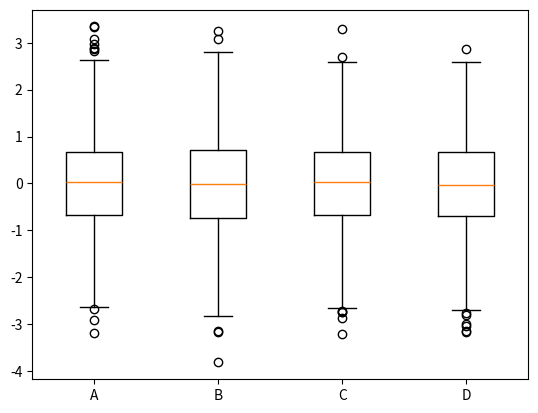

This chart was generated by the following Python code:
#coding=utf-8
# Created by feizi at 2017/2/10

import matplotlib.pyplot as plt
import numpy as np

# 箱状图
np.random.seed(1000)
data = np.random.normal(size=(1000, 4), loc=0, scale=1)
labels = ['A', 'B', 'C', 'D']
plt.boxplot(data, labels=labels)
plt.show()
